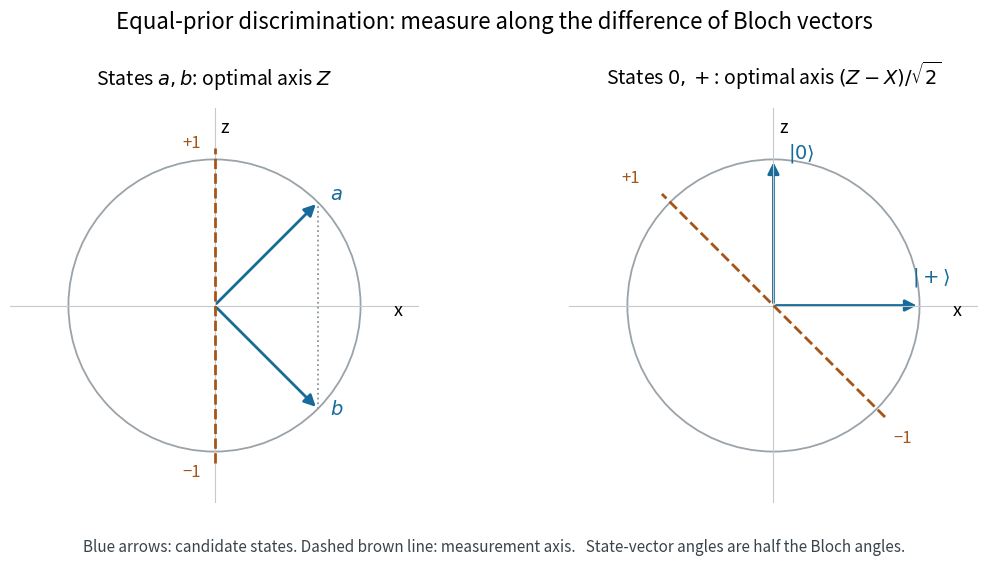

The script that saved this image: (Note: this script raises an exception after producing the figure.)
"""Original Bloch x-z sections; save a matching opaque PNG in the CWD."""
from pathlib import Path
import matplotlib
matplotlib.use('Agg')
import matplotlib.pyplot as plt
from matplotlib.patches import Circle, FancyArrowPatch
import numpy as np
fig, axes=plt.subplots(1,2,figsize=(11,5.8),dpi=120)
fig.patch.set_facecolor('white')
colors=['#166b9a','#a45517'];root2=np.sqrt(2)
for ax in axes:
    ax.set_facecolor('white');ax.set_aspect('equal');ax.set(xlim=(-1.4,1.4),ylim=(-1.35,1.35));ax.axis('off')
    ax.add_patch(Circle((0,0),1,fill=False,ec='#9aa3a9',lw=1.3))
    ax.axhline(0,color='#c4c9ce',lw=.8);ax.axvline(0,color='#c4c9ce',lw=.8)
    ax.text(1.23,-.07,'x',fontsize=13);ax.text(.04,1.18,'z',fontsize=13)
def state(ax,x,z,label,delta):
    ax.add_patch(FancyArrowPatch((0,0),(x,z),arrowstyle='-|>',mutation_scale=17,lw=2,color=colors[0]))
    ax.text(x+delta[0],z+delta[1],label,fontsize=14,color=colors[0],ha='center')
def measure(ax,n,pluspos,minuspos):
    n=np.asarray(n);ax.plot([-1.08*n[0],1.08*n[0]],[-1.08*n[1],1.08*n[1]],'--',color=colors[1],lw=2)
    ax.text(*pluspos,'+1',fontsize=12,color=colors[1]);ax.text(*minuspos,'−1',fontsize=12,color=colors[1])
state(axes[0],1/root2,1/root2,r'$a$',(.13,.02));state(axes[0],1/root2,-1/root2,r'$b$',(.13,-.04));measure(axes[0],[0,1],(-.22,1.08),(-.22,-1.17))
axes[0].plot([1/root2,1/root2],[-1/root2,1/root2],':',color='#8c969e',lw=1.3)
axes[0].set_title(r'States $a,b$: optimal axis $Z$',fontsize=14,pad=17)
state(axes[1],0,1,r'$|0\rangle$',(.19,.01));state(axes[1],1,0,r'$|+\rangle$',(.08,.16));measure(axes[1],[-1/root2,1/root2],(-1.04,.84),(.82,-.94))
axes[1].set_title(r'States $0,+$: optimal axis $(Z-X)/\sqrt{2}$',fontsize=14,pad=17)
fig.suptitle('Equal-prior discrimination: measure along the difference of Bloch vectors',fontsize=16,y=.98)
fig.text(.5,.045,'Blue arrows: candidate states. Dashed brown line: measurement axis.   State-vector angles are half the Bloch angles.',ha='center',fontsize=11,color='#38434c')
fig.subplots_adjust(top=.81,bottom=.13,wspace=.15,left=.025,right=.975)
fig.savefig(Path.cwd()/(Path(__file__).stem+'.png'),facecolor='white',metadata={'Software':'codex-wiki original figure'})
plt.close(fig)
